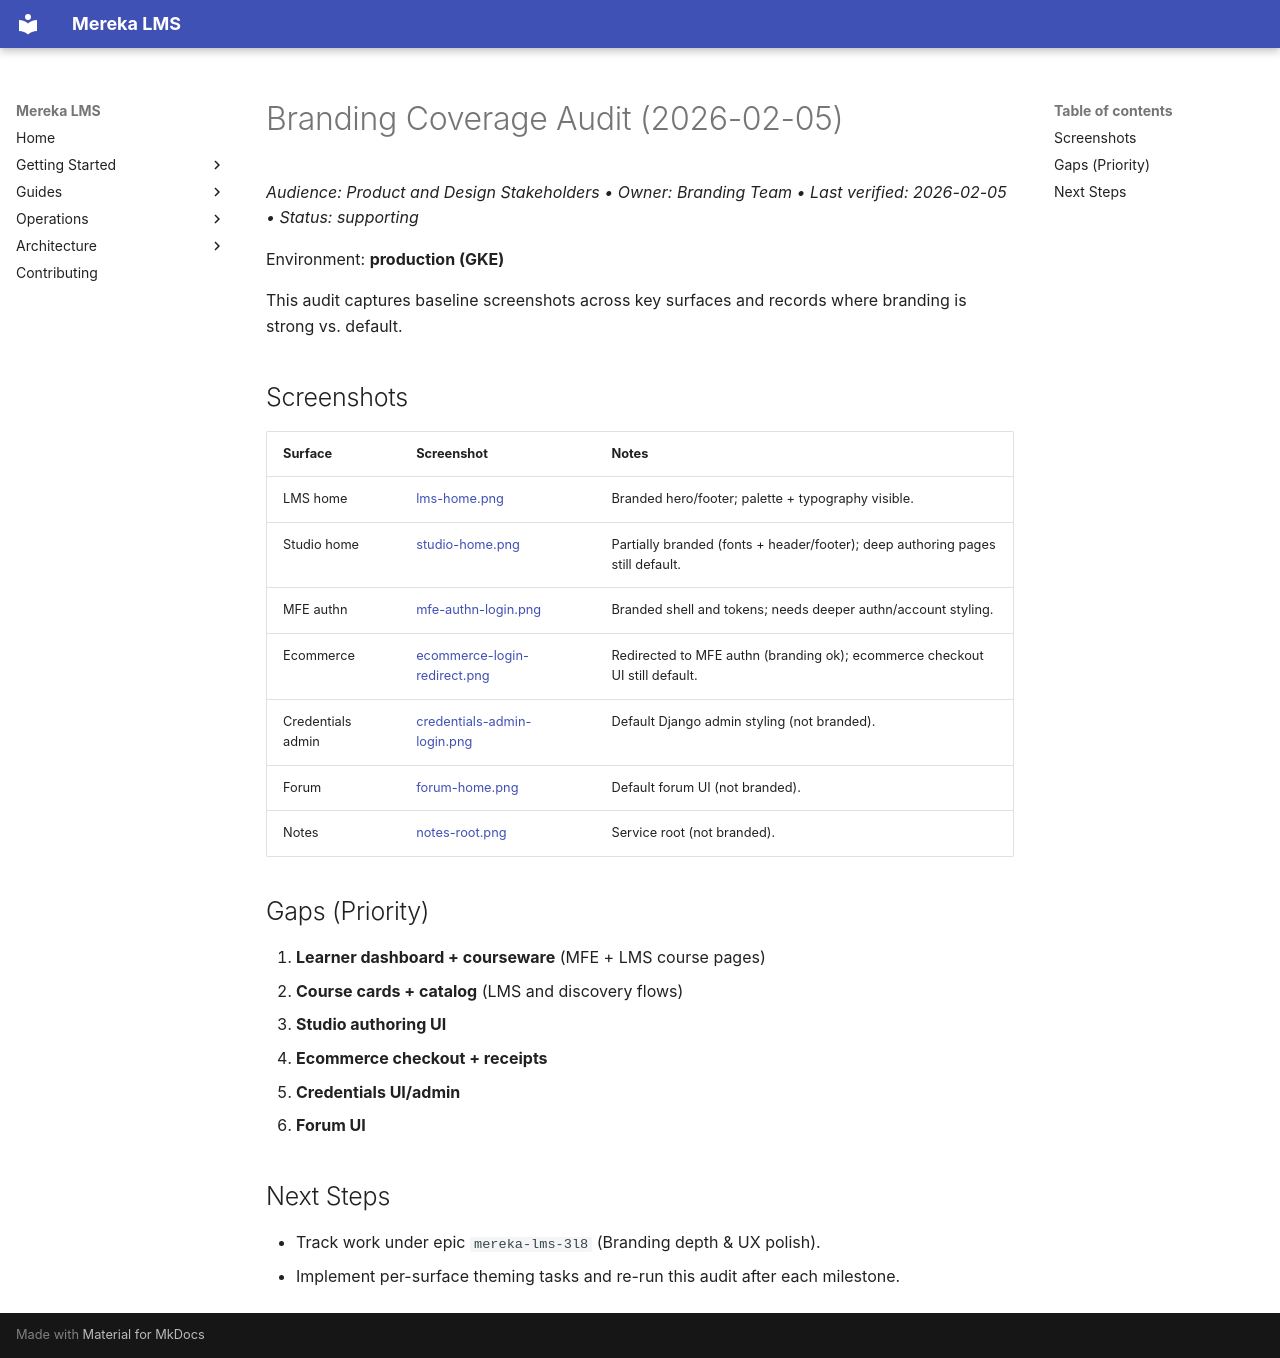

repository: lifeofgurpreet/mereka-lms-prototype · page: evidence/operations/branding-audit-2026-02-05/index.html · generator: mkdocs

# Branding Coverage Audit (2026-02-05)

_Audience: Product and Design Stakeholders • Owner: Branding Team • Last verified: 2026-02-05 • Status: supporting_

Environment: **production (GKE)**

This audit captures baseline screenshots across key surfaces and records where branding is strong vs. default.

## Screenshots

| Surface | Screenshot | Notes |
| --- | --- | --- |
| LMS home | [lms-home.png](lms-home.png) | Branded hero/footer; palette + typography visible. |
| Studio home | [studio-home.png](studio-home.png) | Partially branded (fonts + header/footer); deep authoring pages still default. |
| MFE authn | [mfe-authn-login.png](mfe-authn-login.png) | Branded shell and tokens; needs deeper authn/account styling. |
| Ecommerce | [ecommerce-login-redirect.png](ecommerce-login-redirect.png) | Redirected to MFE authn (branding ok); ecommerce checkout UI still default. |
| Credentials admin | [credentials-admin-login.png](credentials-admin-login.png) | Default Django admin styling (not branded). |
| Forum | [forum-home.png](forum-home.png) | Default forum UI (not branded). |
| Notes | [notes-root.png](notes-root.png) | Service root (not branded). |

## Gaps (Priority)

1. **Learner dashboard + courseware** (MFE + LMS course pages)
2. **Course cards + catalog** (LMS and discovery flows)
3. **Studio authoring UI**
4. **Ecommerce checkout + receipts**
5. **Credentials UI/admin**
6. **Forum UI**

## Next Steps

- Track work under epic `mereka-lms-3l8` (Branding depth & UX polish).
- Implement per-surface theming tasks and re-run this audit after each milestone.
